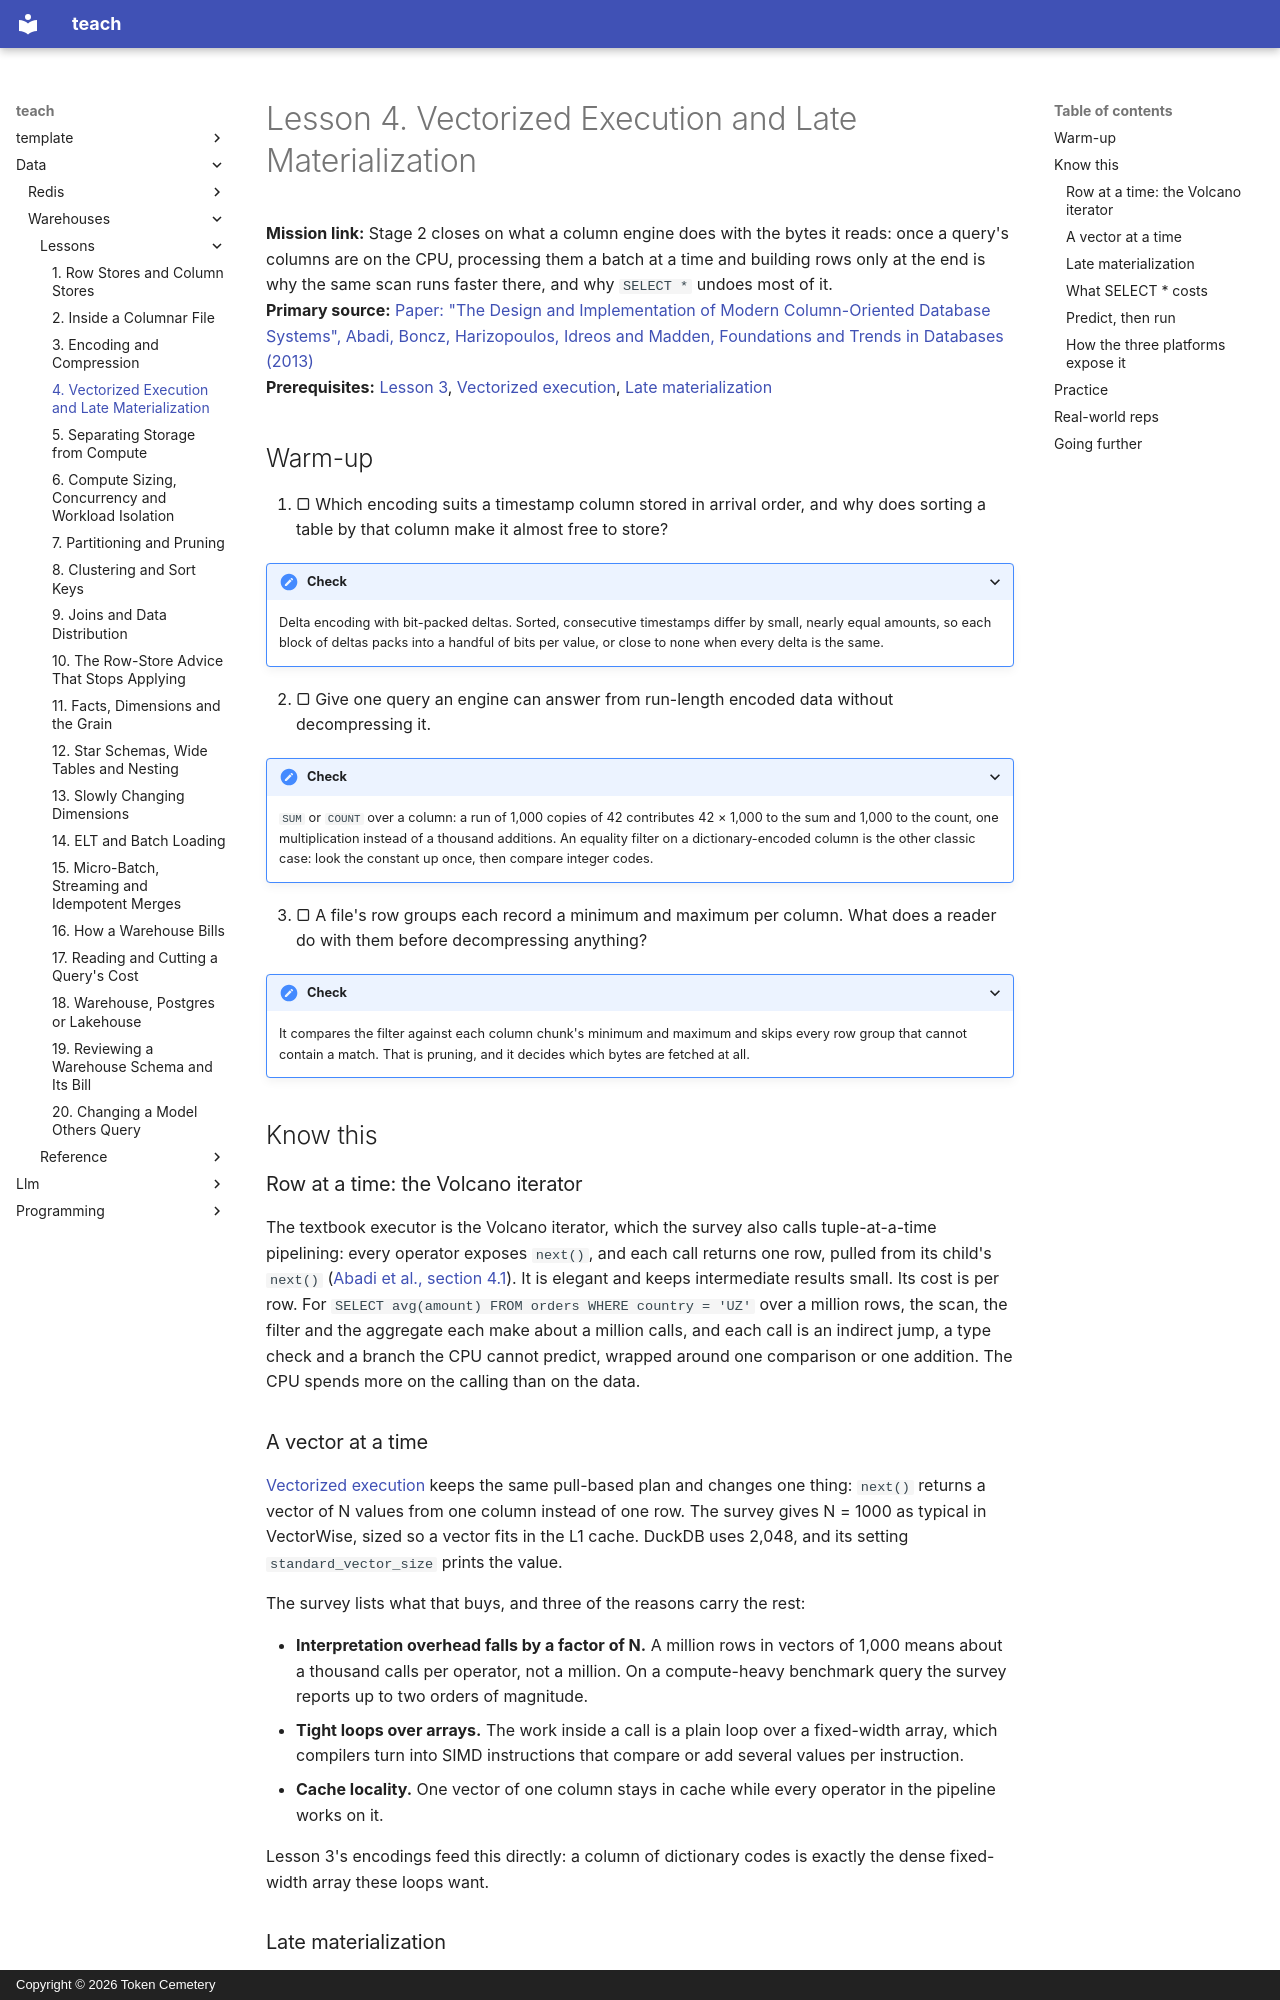

repository: TokenCemetery/teach · page: data/warehouses/lessons/0004-vectorized-execution-and-late-materialization/index.html · generator: mkdocs · copyright: Copyright © 2026 Token Cemetery

---
title: 4. Vectorized Execution and Late Materialization
description: How a column engine processes a batch of values per call and assembles rows only for the values that survive
type: lesson
---

# Lesson 4. Vectorized Execution and Late Materialization

**Mission link:** Stage 2 closes on what a column engine does with the bytes it reads: once a query's columns are on the CPU, processing them a batch at a time and building rows only at the end is why the same scan runs faster there, and why `SELECT *` undoes most of it.
**Primary source:** [Paper: "The Design and Implementation of Modern Column-Oriented Database Systems", Abadi, Boncz, Harizopoulos, Idreos and Madden, Foundations and Trends in Databases (2013)](https://www.cs.umd.edu/~abadi/papers/abadi-column-stores.pdf)
**Prerequisites:** [Lesson 3](0003-encoding-and-compression.md), [Vectorized execution](../GLOSSARY.md), [Late materialization](../GLOSSARY.md)

## Warm-up

1. ▢ Which encoding suits a timestamp column stored in arrival order, and why does sorting a table by that column make it almost free to store?

<details markdown="1"><summary>Check</summary>

Delta encoding with bit-packed deltas. Sorted, consecutive timestamps differ by small, nearly equal amounts, so each block of deltas packs into a handful of bits per value, or close to none when every delta is the same.

</details>

2. ▢ Give one query an engine can answer from run-length encoded data without decompressing it.

<details markdown="1"><summary>Check</summary>

`SUM` or `COUNT` over a column: a run of 1,000 copies of 42 contributes 42 × 1,000 to the sum and 1,000 to the count, one multiplication instead of a thousand additions. An equality filter on a dictionary-encoded column is the other classic case: look the constant up once, then compare integer codes.

</details>

3. ▢ A file's row groups each record a minimum and maximum per column. What does a reader do with them before decompressing anything?

<details markdown="1"><summary>Check</summary>

It compares the filter against each column chunk's minimum and maximum and skips every row group that cannot contain a match. That is pruning, and it decides which bytes are fetched at all.

</details>

## Know this

### Row at a time: the Volcano iterator

The textbook executor is the Volcano iterator, which the survey also calls tuple-at-a-time pipelining: every operator exposes `next()`, and each call returns one row, pulled from its child's `next()` ([Abadi et al., section 4.1](https://www.cs.umd.edu/~abadi/papers/abadi-column-stores.pdf)). It is elegant and keeps intermediate results small. Its cost is per row. For `SELECT avg(amount) FROM orders WHERE country = 'UZ'` over a million rows, the scan, the filter and the aggregate each make about a million calls, and each call is an indirect jump, a type check and a branch the CPU cannot predict, wrapped around one comparison or one addition. The CPU spends more on the calling than on the data.

### A vector at a time

[Vectorized execution](../GLOSSARY.md) keeps the same pull-based plan and changes one thing: `next()` returns a vector of N values from one column instead of one row. The survey gives N = 1000 as typical in VectorWise, sized so a vector fits in the L1 cache. DuckDB uses 2,048, and its setting `standard_vector_size` prints the value.

The survey lists what that buys, and three of the reasons carry the rest:

- **Interpretation overhead falls by a factor of N.** A million rows in vectors of 1,000 means about a thousand calls per operator, not a million. On a compute-heavy benchmark query the survey reports up to two orders of magnitude.
- **Tight loops over arrays.** The work inside a call is a plain loop over a fixed-width array, which compilers turn into SIMD instructions that compare or add several values per instruction.
- **Cache locality.** One vector of one column stays in cache while every operator in the pipeline works on it.

Lesson 3's encodings feed this directly: a column of dictionary codes is exactly the dense fixed-width array these loops want.
